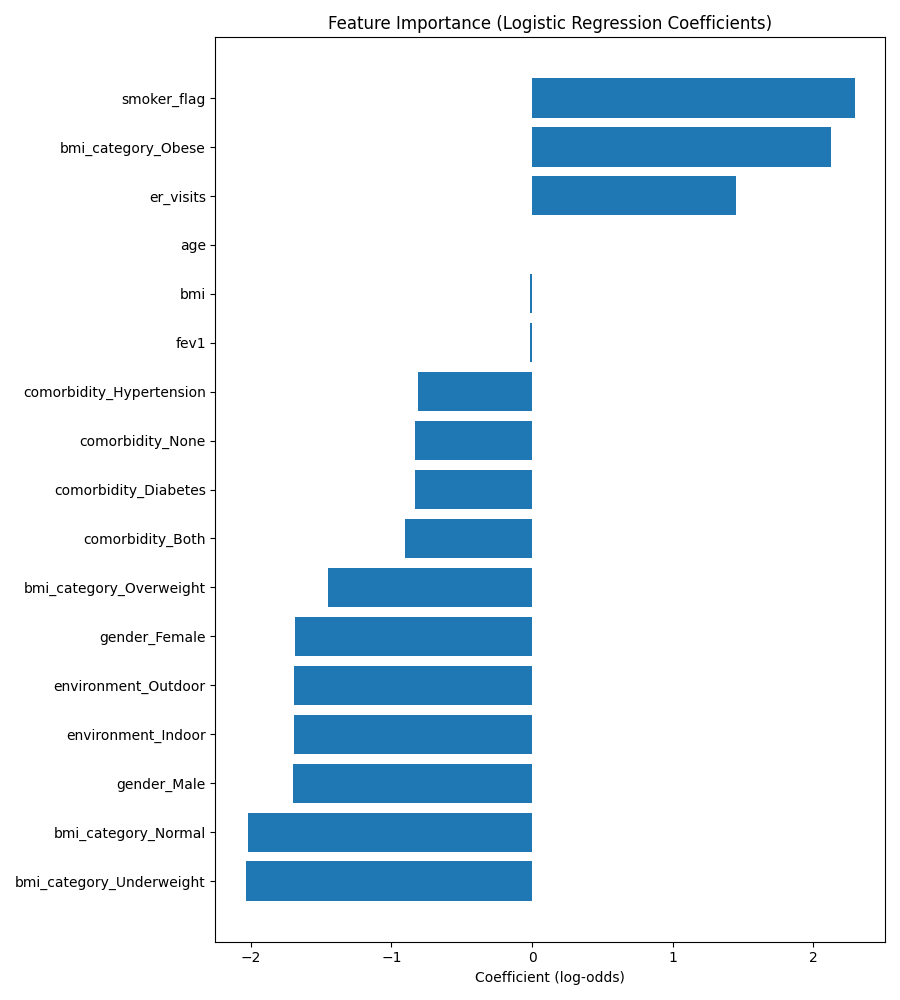

Data behind this chart, as committed beside it:
feature, coef
bmi_category_Underweight, -2.034
bmi_category_Normal, -2.018
gender_Male, -1.698
environment_Indoor, -1.693
environment_Outdoor, -1.692
gender_Female, -1.687
bmi_category_Overweight, -1.454
comorbidity_Both, -0.8998
comorbidity_Diabetes, -0.8356
comorbidity_None, -0.8354
comorbidity_Hypertension, -0.8142
fev1, -0.01727
bmi, -0.01579
age, -0.0001703
er_visits, 1.447
bmi_category_Obese, 2.122
smoker_flag, 2.293
